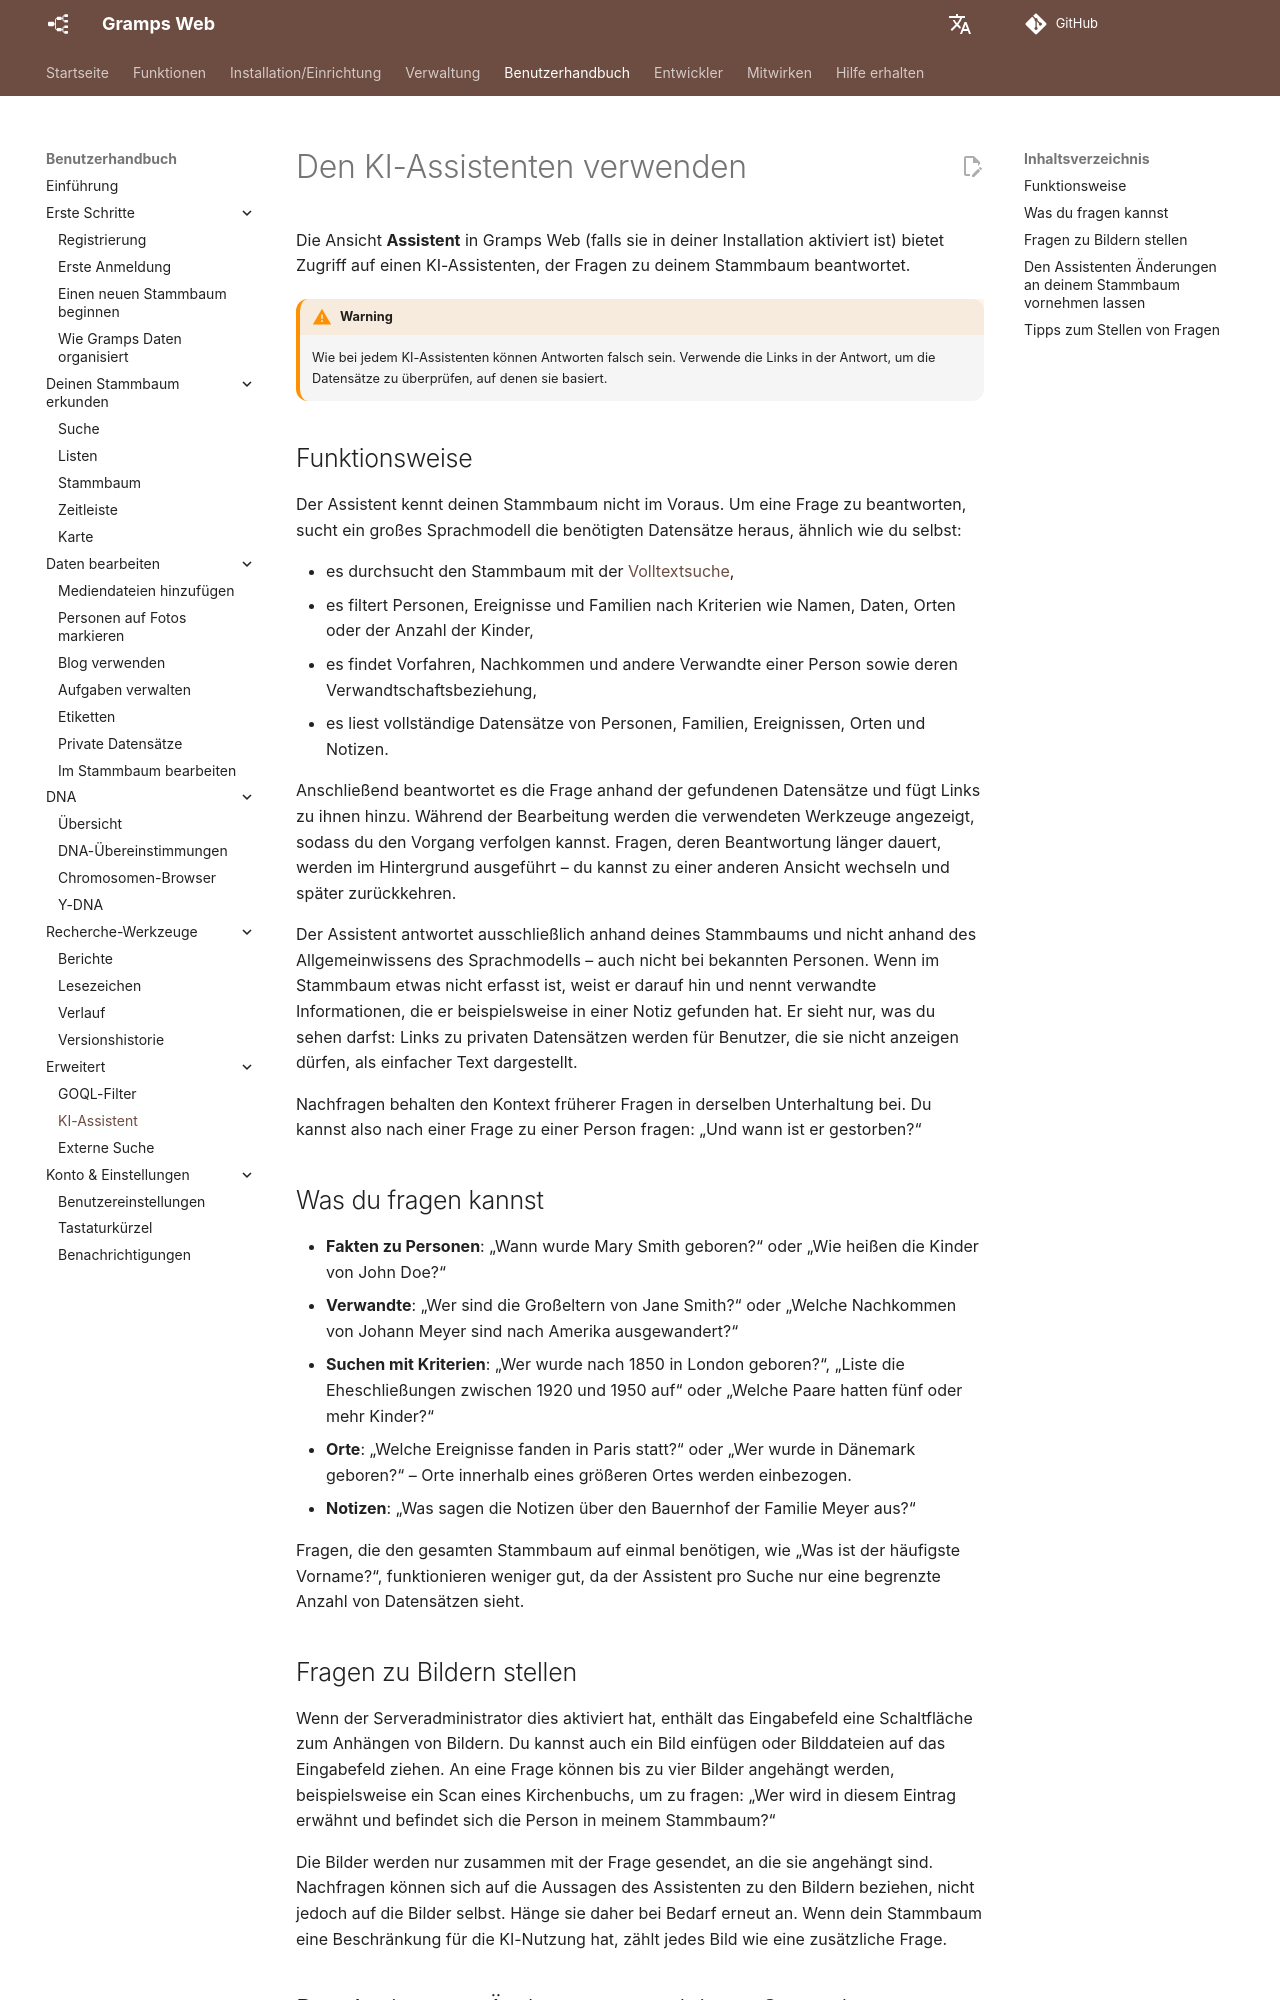

repository: gramps-project/gramps-web-docs · page: de/user-guide/chat/index.html · generator: mkdocs

# Den KI-Assistenten verwenden

Die Ansicht **Assistent** in Gramps Web (falls sie in deiner Installation aktiviert ist) bietet Zugriff auf einen KI-Assistenten, der Fragen zu deinem Stammbaum beantwortet.

!!! warning
    Wie bei jedem KI-Assistenten können Antworten falsch sein. Verwende die Links in der Antwort, um die Datensätze zu überprüfen, auf denen sie basiert.

## Funktionsweise

Der Assistent kennt deinen Stammbaum nicht im Voraus. Um eine Frage zu beantworten, sucht ein großes Sprachmodell die benötigten Datensätze heraus, ähnlich wie du selbst:

- es durchsucht den Stammbaum mit der [Volltextsuche](search.md),
- es filtert Personen, Ereignisse und Familien nach Kriterien wie Namen, Daten, Orten oder der Anzahl der Kinder,
- es findet Vorfahren, Nachkommen und andere Verwandte einer Person sowie deren Verwandtschaftsbeziehung,
- es liest vollständige Datensätze von Personen, Familien, Ereignissen, Orten und Notizen.

Anschließend beantwortet es die Frage anhand der gefundenen Datensätze und fügt Links zu ihnen hinzu. Während der Bearbeitung werden die verwendeten Werkzeuge angezeigt, sodass du den Vorgang verfolgen kannst. Fragen, deren Beantwortung länger dauert, werden im Hintergrund ausgeführt – du kannst zu einer anderen Ansicht wechseln und später zurückkehren.

Der Assistent antwortet ausschließlich anhand deines Stammbaums und nicht anhand des Allgemeinwissens des Sprachmodells – auch nicht bei bekannten Personen. Wenn im Stammbaum etwas nicht erfasst ist, weist er darauf hin und nennt verwandte Informationen, die er beispielsweise in einer Notiz gefunden hat. Er sieht nur, was du sehen darfst: Links zu privaten Datensätzen werden für Benutzer, die sie nicht anzeigen dürfen, als einfacher Text dargestellt.

Nachfragen behalten den Kontext früherer Fragen in derselben Unterhaltung bei. Du kannst also nach einer Frage zu einer Person fragen: „Und wann ist er gestorben?“

## Was du fragen kannst

- **Fakten zu Personen**: „Wann wurde Mary Smith geboren?“ oder „Wie heißen die Kinder von John Doe?“
- **Verwandte**: „Wer sind die Großeltern von Jane Smith?“ oder „Welche Nachkommen von Johann Meyer sind nach Amerika ausgewandert?“
- **Suchen mit Kriterien**: „Wer wurde nach 1850 in London geboren?“, „Liste die Eheschließungen zwischen 1920 und 1950 auf“ oder „Welche Paare hatten fünf oder mehr Kinder?“
- **Orte**: „Welche Ereignisse fanden in Paris statt?“ oder „Wer wurde in Dänemark geboren?“ – Orte innerhalb eines größeren Ortes werden einbezogen.
- **Notizen**: „Was sagen die Notizen über den Bauernhof der Familie Meyer aus?“

Fragen, die den gesamten Stammbaum auf einmal benötigen, wie „Was ist der häufigste Vorname?“, funktionieren weniger gut, da der Assistent pro Suche nur eine begrenzte Anzahl von Datensätzen sieht.

## Fragen zu Bildern stellen

Wenn der Serveradministrator dies aktiviert hat, enthält das Eingabefeld eine Schaltfläche zum Anhängen von Bildern. Du kannst auch ein Bild einfügen oder Bilddateien auf das Eingabefeld ziehen. An eine Frage können bis zu vier Bilder angehängt werden, beispielsweise ein Scan eines Kirchenbuchs, um zu fragen: „Wer wird in diesem Eintrag erwähnt und befindet sich die Person in meinem Stammbaum?“

Die Bilder werden nur zusammen mit der Frage gesendet, an die sie angehängt sind. Nachfragen können sich auf die Aussagen des Assistenten zu den Bildern beziehen, nicht jedoch auf die Bilder selbst. Hänge sie daher bei Bedarf erneut an. Wenn dein Stammbaum eine Beschränkung für die KI-Nutzung hat, zählt jedes Bild wie eine zusätzliche Frage.
